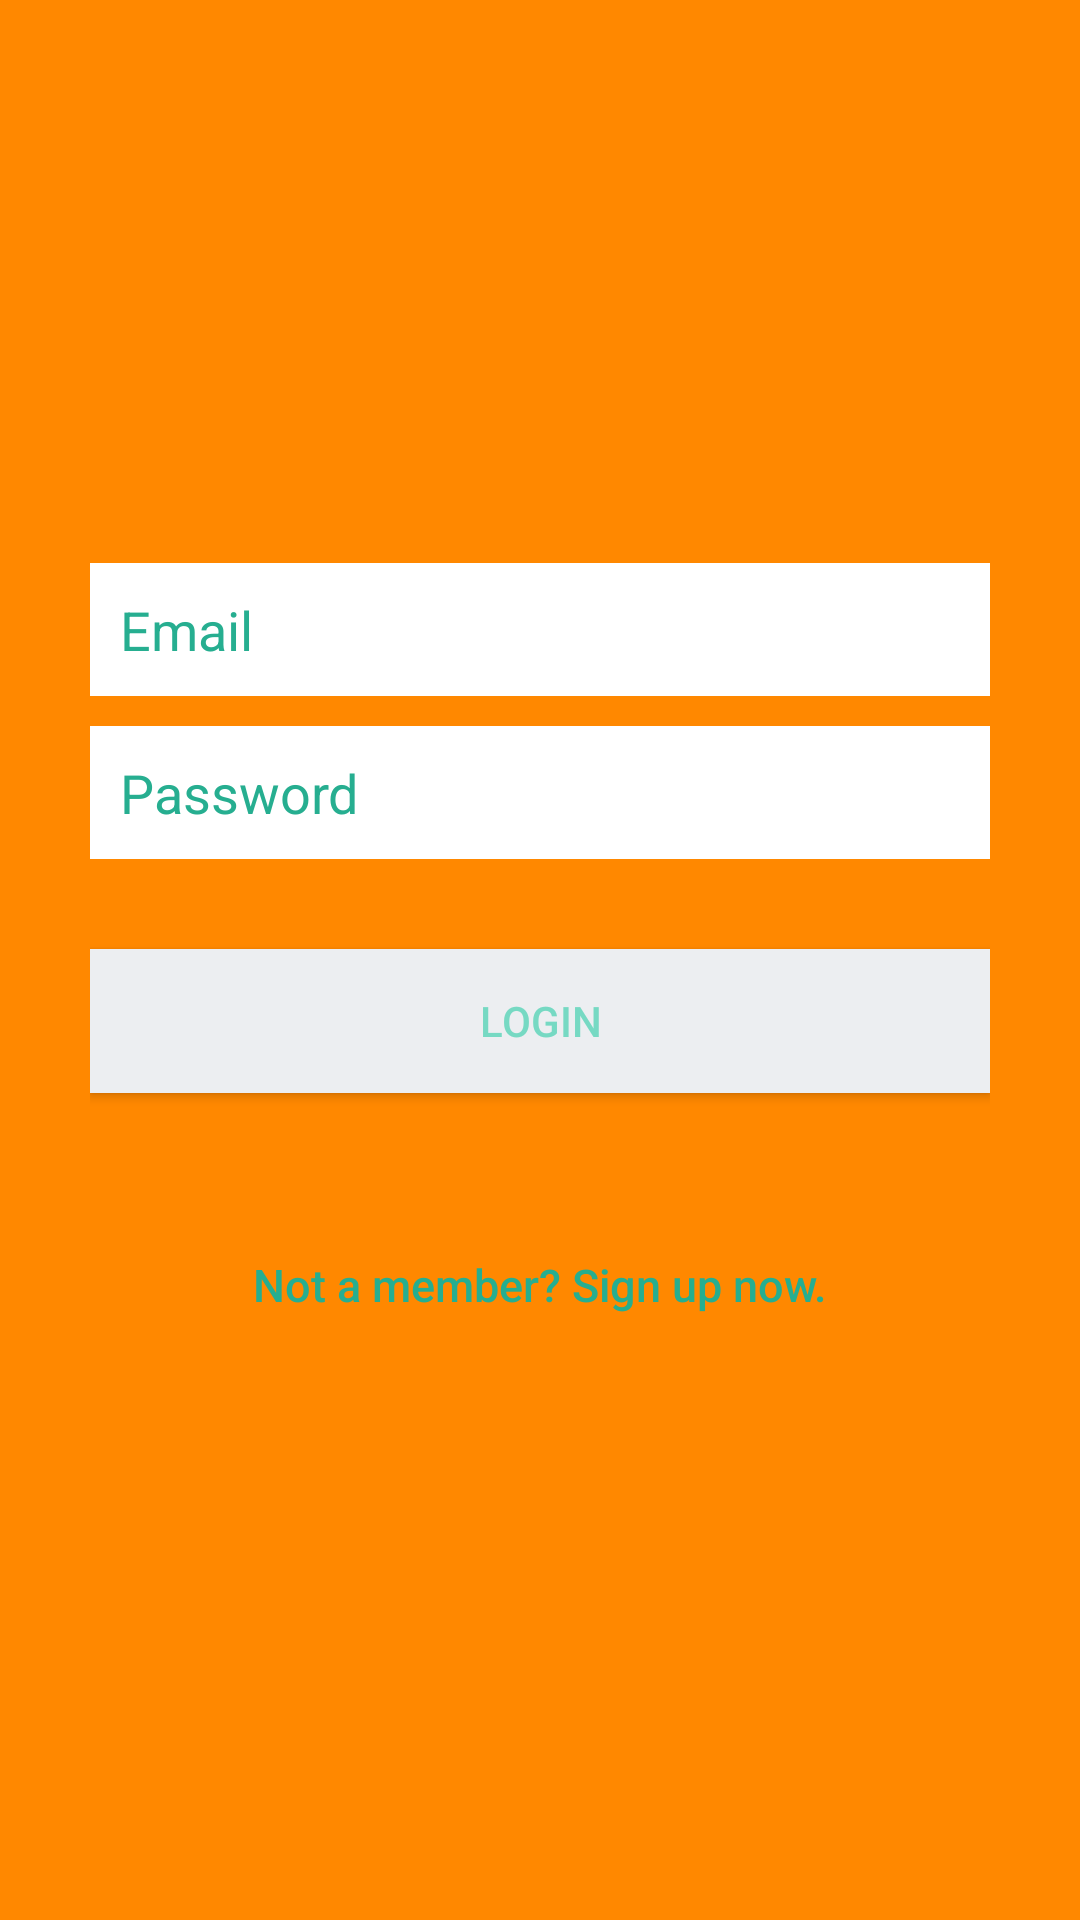

Write the Android layout XML for this screen, with the resource values it uses.
<!-- AndroidManifest.xml: application theme AppTheme -->
<!-- res/layout/activity_login.xml -->
<?xml version="1.0" encoding="utf-8"?>
<LinearLayout xmlns:android="http://schemas.android.com/apk/res/android"
    xmlns:app="http://schemas.android.com/apk/res-auto"
    android:layout_width="match_parent"
    android:layout_height="match_parent"
    android:background="@android:color/holo_orange_dark"
    android:gravity="center"
    android:orientation="vertical"
    android:padding="10dp" >

    <LinearLayout
        android:layout_width="fill_parent"
        android:layout_height="wrap_content"
        android:layout_gravity="center"
        android:orientation="vertical"
        android:paddingLeft="20dp"
        android:paddingRight="20dp" >

        <EditText
            android:id="@+id/email"
            android:layout_width="fill_parent"
            android:layout_height="wrap_content"
            android:layout_marginBottom="10dp"
            android:background="@color/white"
            android:hint="@string/hint_email"
            android:inputType="textEmailAddress"
            android:padding="10dp"
            android:singleLine="true"
            android:textColor="@color/input_login"
            android:textColorHint="@color/bg_login" />

        <EditText
            android:id="@+id/password"
            android:layout_width="fill_parent"
            android:layout_height="wrap_content"
            android:layout_marginBottom="10dp"
            android:background="@color/white"
            android:hint="@string/hint_password"
            android:inputType="textPassword"
            android:padding="10dp"
            android:singleLine="true"
            android:textColor="@color/input_login"
            android:textColorHint="@color/bg_login" />

        

        <Button
            android:id="@+id/btnLogin"
            android:layout_width="fill_parent"
            android:layout_height="wrap_content"
            android:layout_marginTop="20dip"
            android:background="@color/btn_login_bg"
            android:text="@string/btn_login"
            android:textColor="@color/btn_login" />

        

        <Button
            android:id="@+id/btnLinkToRegisterScreen"
            android:layout_width="fill_parent"
            android:layout_height="wrap_content"
            android:layout_marginTop="40dip"
            android:background="@null"
            android:text="@string/btn_link_to_register"
            android:textAllCaps="false"
            android:textColor="@color/bg_login"
            android:textSize="15dp" />
    </LinearLayout>

</LinearLayout>
<!-- resources referenced by this layout -->
<resources>
  <color name="bg_login">#26ae90</color>
  <color name="btn_login">#76d9c3</color>
  <color name="btn_login_bg">#eceef1</color>
  <color name="input_login">#222222</color>
  <color name="white">#ffffff</color>
  <string name="btn_link_to_register">Not a member? Sign up now.</string>
  <string name="btn_login">LOGIN</string>
  <string name="hint_email">Email</string>
  <string name="hint_password">Password</string>
  <style name="AppTheme" parent="Theme.AppCompat.Light.NoActionBar">
          
          <item name="colorPrimary">@color/colorPrimary</item>
          <item name="colorPrimaryDark">@color/colorPrimaryDark</item>
          <item name="colorAccent">@color/colorAccent</item>
  
      </style>
  <color name="colorPrimary">#F50057</color>
  <color name="colorPrimaryDark">#F50057</color>
  <color name="colorAccent">#FF4081</color>
</resources>
